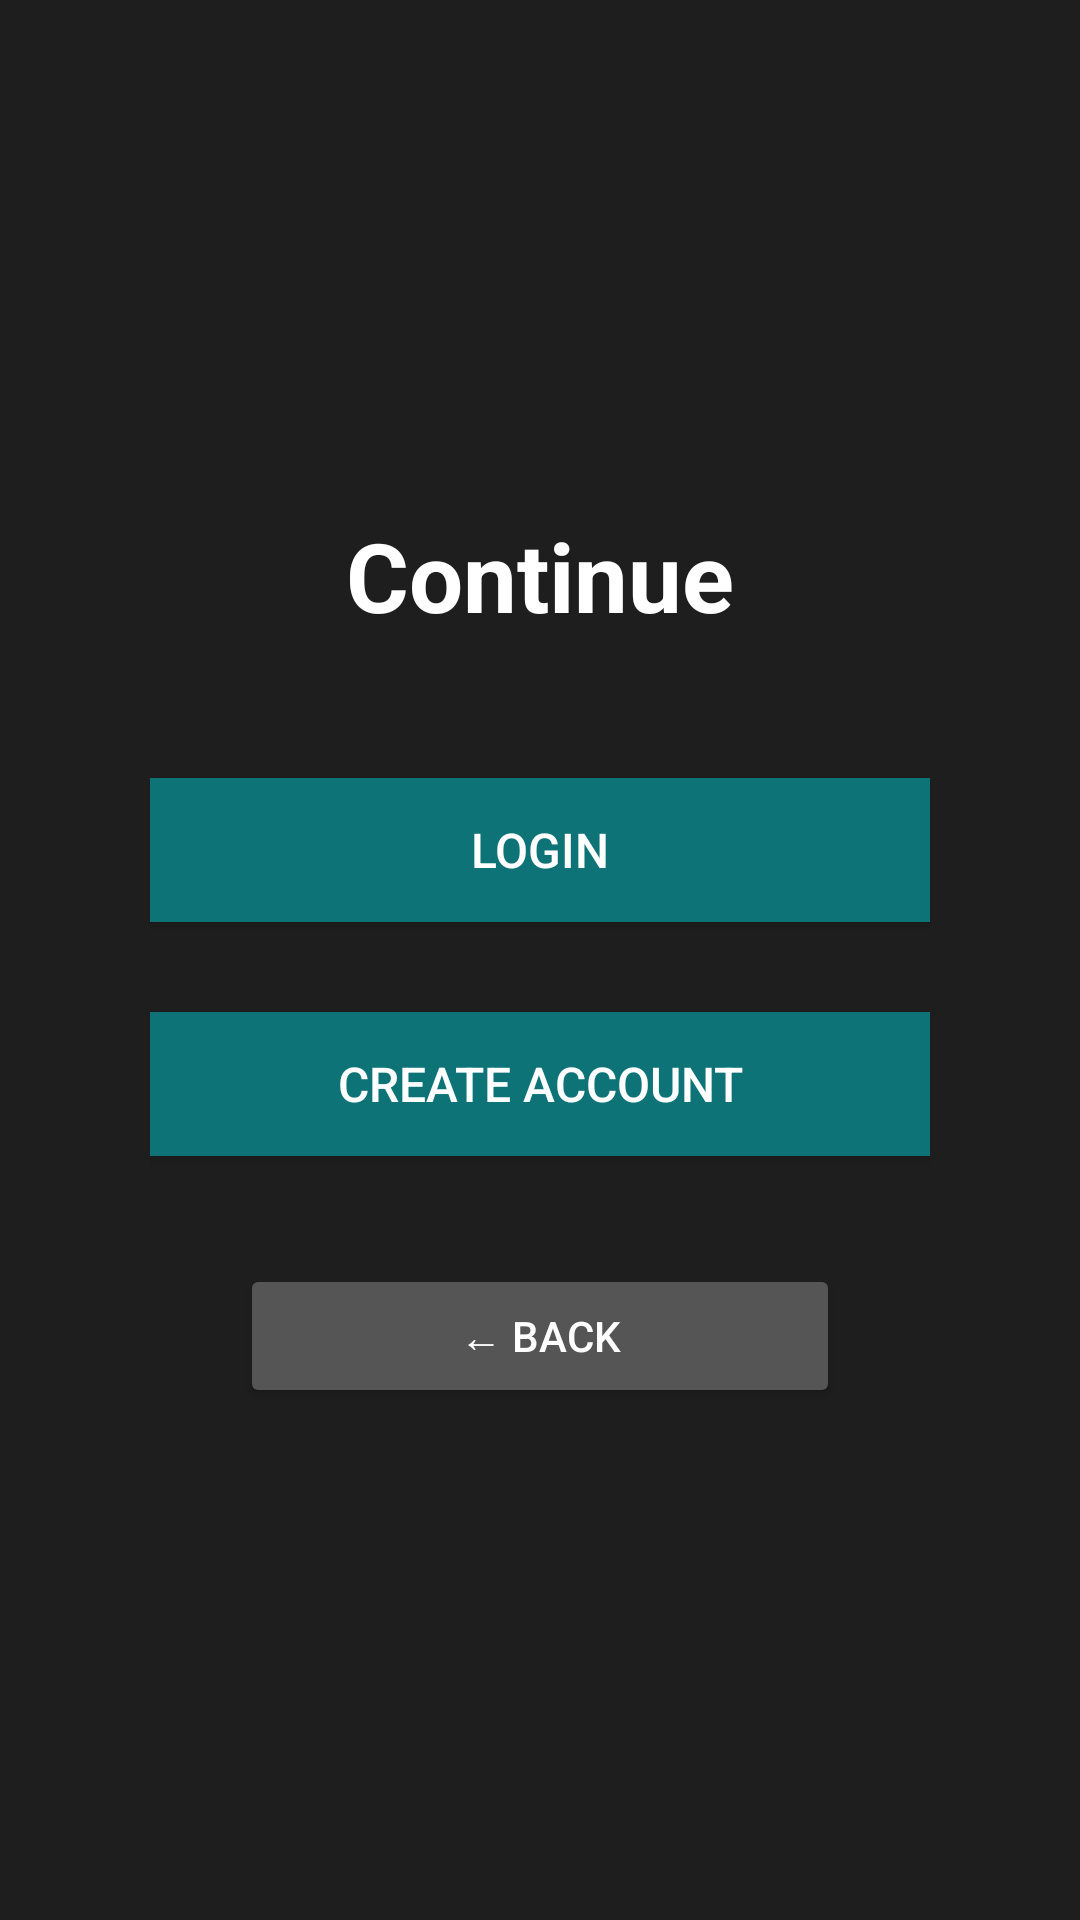

Layout XML and referenced resources for this Android screen:
<!-- AndroidManifest.xml: application theme Theme.DiabetesTreatmentCenter -->
<!-- res/layout/activity_auth_choice.xml -->
<?xml version="1.0" encoding="utf-8"?>
<LinearLayout xmlns:android="http://schemas.android.com/apk/res/android"
    android:layout_width="match_parent"
    android:layout_height="match_parent"
    android:orientation="vertical"
    android:gravity="center"
    android:padding="50dp"
    android:background="#1E1E1E">

    <TextView
        android:id="@+id/titleLabel"
        android:layout_width="wrap_content"
        android:layout_height="wrap_content"
        android:text="Continue"
        android:textSize="32sp"
        android:textStyle="bold"
        android:textColor="#FFFFFF"
        android:layout_marginBottom="40dp"/>

    <Button
        android:id="@+id/loginButton"
        android:layout_width="300dp"
        android:layout_height="60dp"
        android:text="Login"
        android:textSize="16sp"
        android:textColor="#FFFFFF"
        android:backgroundTint="#0D7377"
        android:layout_marginBottom="18dp"/>

    <Button
        android:id="@+id/registerButton"
        android:layout_width="300dp"
        android:layout_height="60dp"
        android:text="Create Account"
        android:textSize="16sp"
        android:textColor="#FFFFFF"
        android:backgroundTint="#0D7377"
        android:layout_marginBottom="30dp"/>

    <Button
        android:id="@+id/backButton"
        android:layout_width="200dp"
        android:layout_height="wrap_content"
        android:text="← Back"
        android:textColor="#FFFFFF"
        android:backgroundTint="#555555"/>

</LinearLayout>
<!-- resources referenced by this layout -->
<resources>
  <style name="Theme.DiabetesTreatmentCenter" parent="Base.Theme.DiabetesTreatmentCenter" />
  <style name="Base.Theme.DiabetesTreatmentCenter" parent="Theme.Material3.DayNight.NoActionBar">
          
          
      </style>
</resources>
